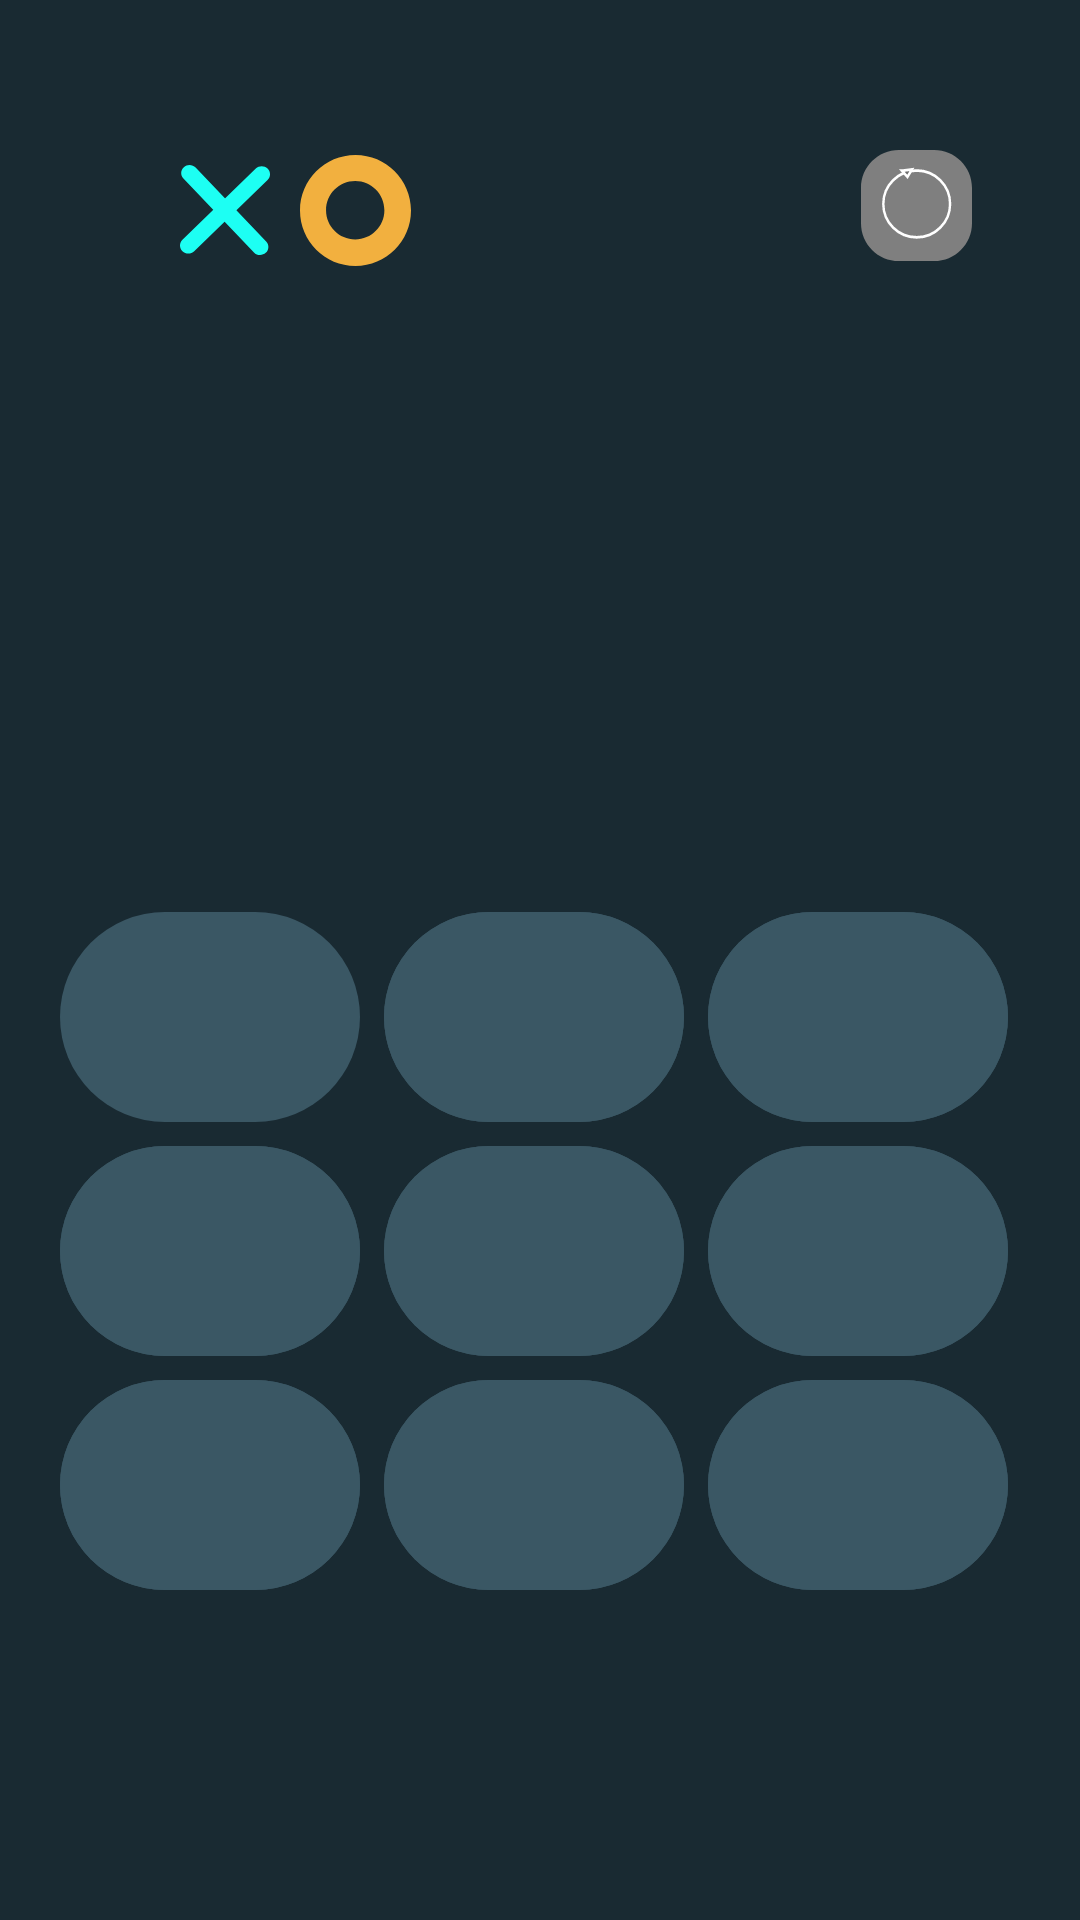

Layout XML and referenced resources for this Android screen:
<!-- AndroidManifest.xml: application theme Theme.TicTacToeGame -->
<!-- res/layout/activity_main.xml -->
<?xml version="1.0" encoding="utf-8"?>
<LinearLayout
    xmlns:android="http://schemas.android.com/apk/res/android"
    xmlns:app="http://schemas.android.com/apk/res-auto"
    xmlns:tools="http://schemas.android.com/tools"
    android:layout_width="match_parent"
    android:layout_height="match_parent"
    tools:context=".MainActivity"
    android:orientation="vertical"
    android:background="#192a32">


        <LinearLayout
            android:layout_width="match_parent"
            android:layout_height="40dp"
            android:layout_marginTop="50dp"
            android:columnCount="4">

            <ImageView
                android:id="@+id/Cross"
                android:layout_width="30dp"
                android:layout_height="match_parent"
                android:layout_marginLeft="60dp"
                android:src="@drawable/cross" />

            <ImageView
                android:layout_width="37dp"
                android:layout_marginLeft="10dp"
                android:layout_height="match_parent"
                android:src="@drawable/circle" />

            <ImageButton
                android:id="@+id/ImgBtnRefresh"
                android:textAlignment="center"
                android:paddingTop="10dp"
                android:layout_width="37dp"
                android:layout_height="37dp"
                android:layout_marginLeft="150dp"
                android:background="@drawable/restart" />
        </LinearLayout>

        <GridLayout
            android:layout_width="match_parent"
            android:layout_height="250dp"
            android:layout_gravity="center_vertical|center"
            android:layout_marginTop="210dp"
            android:columnCount="3"
            android:orientation="horizontal"
            android:useDefaultMargins="true">

            <ImageButton
                android:id="@+id/ImgBtn1"
                android:layout_width="100dp"
                android:layout_height="70dp"
                android:layout_marginLeft="20dp"
                android:background="@drawable/round_button"
                android:onClick="clickImg"
                />

            <ImageButton
                android:id="@+id/ImgBtn2"
                android:layout_width="100dp"
                android:layout_height="70dp"
                android:layout_row="0"
                android:layout_column="1"
                android:background="@drawable/round_button"
                android:src="@drawable/round_button"
                android:onClick="clickImg"/>

            <ImageButton
                android:id="@+id/ImgBtn3"
                android:src="@drawable/round_button"
                android:layout_width="100dp"
                android:layout_height="70dp"
                android:background="@drawable/round_button"
                android:onClick="clickImg"
                />
            <ImageButton
                android:id="@+id/ImgBtn4"
                android:src="@drawable/round_button"
                android:layout_width="100dp"
                android:layout_height="70dp"
                android:layout_marginLeft="20dp"
                android:background="@drawable/round_button"
                android:onClick="clickImg"
                />

            <ImageButton
                android:id="@+id/ImgBtn5"
                android:src="@drawable/round_button"
                android:layout_width="100dp"
                android:layout_height="70dp"
                android:background="@drawable/round_button"
                android:onClick="clickImg"
                />
            <ImageButton
                android:id="@+id/ImgBtn6"
                android:src="@drawable/round_button"
                android:layout_width="100dp"
                android:layout_height="70dp"
                android:background="@drawable/round_button"
                android:onClick="clickImg"
                />
            <ImageButton
                android:id="@+id/ImgBtn7"
                android:src="@drawable/round_button"
                android:layout_width="100dp"
                android:layout_height="70dp"
                android:background="@drawable/round_button"
                android:layout_marginLeft="20dp"
                android:onClick="clickImg"
                />
            <ImageButton
                android:id="@+id/ImgBtn8"
                android:src="@drawable/round_button"
                android:layout_width="100dp"
                android:layout_height="70dp"
                android:background="@drawable/round_button"
                android:onClick="clickImg"
                />
            <ImageButton
                android:id="@+id/ImgBtn9"
                android:src="@drawable/round_button"
                android:layout_width="100dp"
                android:layout_height="70dp"
                android:background="@drawable/round_button"
                android:onClick="clickImg"
                />
        </GridLayout>
</LinearLayout>
<!-- resources referenced by this layout -->
<resources>
  <!-- drawable circle (drawable) -->
  <vector xmlns:android="http://schemas.android.com/apk/res/android"
      android:width="30sp"
      android:height="30sp"
      android:viewportWidth="196"
      android:viewportHeight="196">
    <path
        android:pathData="m98,0C43.88,0 0,43.88 0,98s43.88,98 98,98 98,-43.88 98,-98S152.12,0 98,0ZM97.5,149c-28.44,0 -51.5,-23.06 -51.5,-51.5s23.06,-51.5 51.5,-51.5 51.5,23.06 51.5,51.5 -23.06,51.5 -51.5,51.5Z"
        android:fillColor="#f2b03f"/>
  </vector>
  <!-- drawable cross (drawable) -->
  <vector xmlns:android="http://schemas.android.com/apk/res/android"
      android:width="30sp"
      android:height="30sp"
      android:viewportWidth="208.41"
      android:viewportHeight="214.92">
    <path
        android:pathData="m202.77,35.92L32.91,205.98c-7.53,7.54 -19.73,7.54 -27.26,0h0c-7.53,-7.54 -7.53,-19.76 0,-27.29L175.51,8.63c7.53,-7.54 19.73,-7.54 27.26,0h0c7.53,7.54 7.53,19.76 0,27.29Z"
        android:fillColor="#1dfff3"/>
    <path
        android:pathData="m171.27,208.75L7.91,32.42C0.67,24.61 1.13,12.4 8.93,5.15h0c7.81,-7.25 20,-6.79 27.24,1.03l163.36,176.32c7.24,7.81 6.78,20.03 -1.02,27.27h0c-7.81,7.25 -20,6.79 -27.24,-1.03Z"
        android:fillColor="#1dfff3"/>
  </vector>
  <!-- drawable restart (drawable) -->
  <vector android:height="65.92dp" android:viewportHeight="2418.1"
      android:viewportWidth="2737.3" android:width="65.4dp" xmlns:android="http://schemas.android.com/apk/res/android">
      <path android:fillColor="#7f7f7f" android:pathData="m1803.8,2418.1h-870.3C418,2418.1 0,2048.9 0,1593.4v-768.8C0,369.2 418,0 933.5,0h870.3c515.5,0 933.5,369.2 933.5,824.6v768.8c0,455.4 -418,824.6 -933.5,824.6Z"/>
      <path android:fillColor="#00000000"
          android:pathData="M549.9,1174.8a823.6,727.6 0,1 0,1647.2 0a823.6,727.6 0,1 0,-1647.2 0z"
          android:strokeColor="#fff" android:strokeWidth="60"/>
      <path android:fillColor="#6d6d6d"
          android:pathData="M1011.1,451.6l245.5,-28.2l-110.6,163l-135,-134.8z"
          android:strokeColor="#fff" android:strokeWidth="60"/>
  </vector>
  <!-- drawable round_button (drawable) -->
  <?xml version="1.0" encoding="utf-8"?>
  <shape xmlns:app="http://schemas.android.com/apk/res-auto"
      xmlns:tools="http://schemas.android.com/tools"
      xmlns:android="http://schemas.android.com/apk/res/android"
      android:shape="rectangle"
      >
      <solid android:color="#3A5764"/>
      <corners
          android:topRightRadius="90dp"
          android:topLeftRadius="90dp"
          android:bottomRightRadius="90dp"
          android:bottomLeftRadius="90dp"
          />
  </shape>
  <style name="Theme.TicTacToeGame" parent="Theme.AppCompat.DayNight.NoActionBar">
          
          <item name="colorPrimary">@color/purple_500</item>
          <item name="colorPrimaryVariant">@color/purple_700</item>
          <item name="colorOnPrimary">@color/white</item>
          
          <item name="colorSecondary">@color/teal_200</item>
          <item name="colorSecondaryVariant">@color/teal_700</item>
          <item name="colorOnSecondary">@color/black</item>
          
          <item name="android:statusBarColor">?attr/colorPrimaryVariant</item>
          
      </style>
  <!-- not gathered from this repository: default colours our renderer supplied (Android Studio template values) -->
  <color name="purple_500">#FF6200EE</color>
  <color name="purple_700">#FF3700B3</color>
  <color name="teal_200">#FF03DAC5</color>
  <color name="teal_700">#FF018786</color>
  <color name="black">#FF000000</color>
  <color name="white">#FFFFFFFF</color>
</resources>
